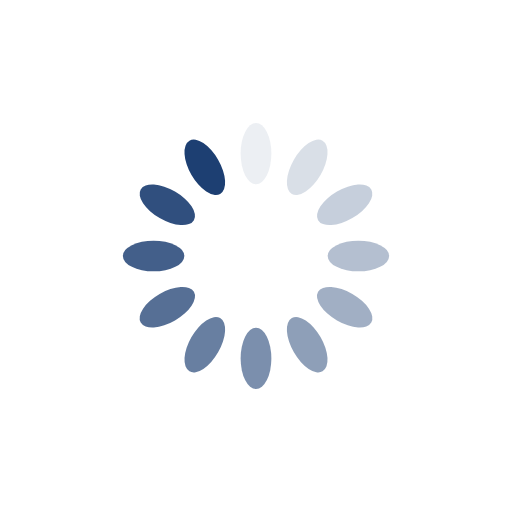
t = 0.00 s
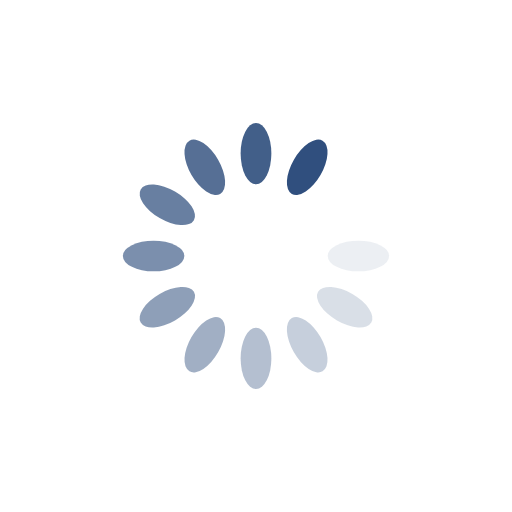
t = 0.16 s
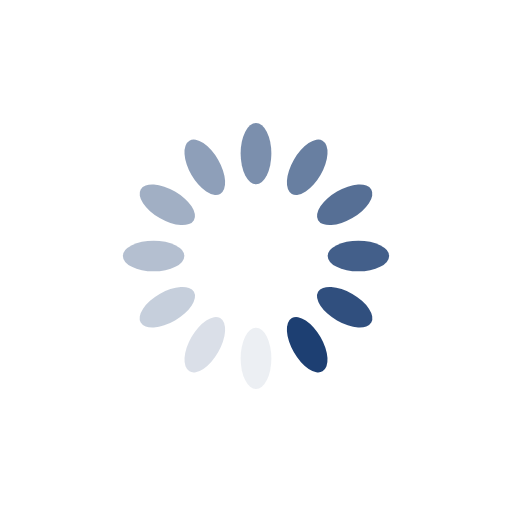
t = 0.33 s
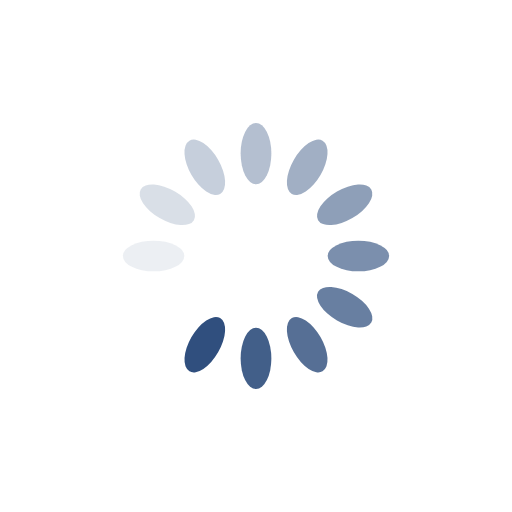
t = 0.49 s

The animated SVG that drew these frames (rendered in a browser with its animation timeline set to each time). Animation: 12 SMIL elements (animate=12); one cycle of 0.66 s, repeats indefinitely.

<?xml version="1.0" encoding="utf-8"?>
<svg xmlns="http://www.w3.org/2000/svg" xmlns:xlink="http://www.w3.org/1999/xlink" style="margin: auto; background: none; display: block; shape-rendering: auto;" width="61px" height="61px" viewBox="0 0 100 100" preserveAspectRatio="xMidYMid">
<g transform="rotate(0 50 50)">
  <rect x="47" y="24" rx="3" ry="6" width="6" height="12" fill="#1d3f72">
    <animate attributeName="opacity" values="1;0" keyTimes="0;1" dur="0.6578947368421053s" begin="-0.6030701754385964s" repeatCount="indefinite"></animate>
  </rect>
</g><g transform="rotate(30 50 50)">
  <rect x="47" y="24" rx="3" ry="6" width="6" height="12" fill="#1d3f72">
    <animate attributeName="opacity" values="1;0" keyTimes="0;1" dur="0.6578947368421053s" begin="-0.5482456140350876s" repeatCount="indefinite"></animate>
  </rect>
</g><g transform="rotate(60 50 50)">
  <rect x="47" y="24" rx="3" ry="6" width="6" height="12" fill="#1d3f72">
    <animate attributeName="opacity" values="1;0" keyTimes="0;1" dur="0.6578947368421053s" begin="-0.49342105263157887s" repeatCount="indefinite"></animate>
  </rect>
</g><g transform="rotate(90 50 50)">
  <rect x="47" y="24" rx="3" ry="6" width="6" height="12" fill="#1d3f72">
    <animate attributeName="opacity" values="1;0" keyTimes="0;1" dur="0.6578947368421053s" begin="-0.43859649122807015s" repeatCount="indefinite"></animate>
  </rect>
</g><g transform="rotate(120 50 50)">
  <rect x="47" y="24" rx="3" ry="6" width="6" height="12" fill="#1d3f72">
    <animate attributeName="opacity" values="1;0" keyTimes="0;1" dur="0.6578947368421053s" begin="-0.3837719298245614s" repeatCount="indefinite"></animate>
  </rect>
</g><g transform="rotate(150 50 50)">
  <rect x="47" y="24" rx="3" ry="6" width="6" height="12" fill="#1d3f72">
    <animate attributeName="opacity" values="1;0" keyTimes="0;1" dur="0.6578947368421053s" begin="-0.3289473684210526s" repeatCount="indefinite"></animate>
  </rect>
</g><g transform="rotate(180 50 50)">
  <rect x="47" y="24" rx="3" ry="6" width="6" height="12" fill="#1d3f72">
    <animate attributeName="opacity" values="1;0" keyTimes="0;1" dur="0.6578947368421053s" begin="-0.2741228070175438s" repeatCount="indefinite"></animate>
  </rect>
</g><g transform="rotate(210 50 50)">
  <rect x="47" y="24" rx="3" ry="6" width="6" height="12" fill="#1d3f72">
    <animate attributeName="opacity" values="1;0" keyTimes="0;1" dur="0.6578947368421053s" begin="-0.21929824561403508s" repeatCount="indefinite"></animate>
  </rect>
</g><g transform="rotate(240 50 50)">
  <rect x="47" y="24" rx="3" ry="6" width="6" height="12" fill="#1d3f72">
    <animate attributeName="opacity" values="1;0" keyTimes="0;1" dur="0.6578947368421053s" begin="-0.1644736842105263s" repeatCount="indefinite"></animate>
  </rect>
</g><g transform="rotate(270 50 50)">
  <rect x="47" y="24" rx="3" ry="6" width="6" height="12" fill="#1d3f72">
    <animate attributeName="opacity" values="1;0" keyTimes="0;1" dur="0.6578947368421053s" begin="-0.10964912280701754s" repeatCount="indefinite"></animate>
  </rect>
</g><g transform="rotate(300 50 50)">
  <rect x="47" y="24" rx="3" ry="6" width="6" height="12" fill="#1d3f72">
    <animate attributeName="opacity" values="1;0" keyTimes="0;1" dur="0.6578947368421053s" begin="-0.05482456140350877s" repeatCount="indefinite"></animate>
  </rect>
</g><g transform="rotate(330 50 50)">
  <rect x="47" y="24" rx="3" ry="6" width="6" height="12" fill="#1d3f72">
    <animate attributeName="opacity" values="1;0" keyTimes="0;1" dur="0.6578947368421053s" begin="0s" repeatCount="indefinite"></animate>
  </rect>
</g>
<!-- [ldio] generated by https://loading.io/ --></svg>